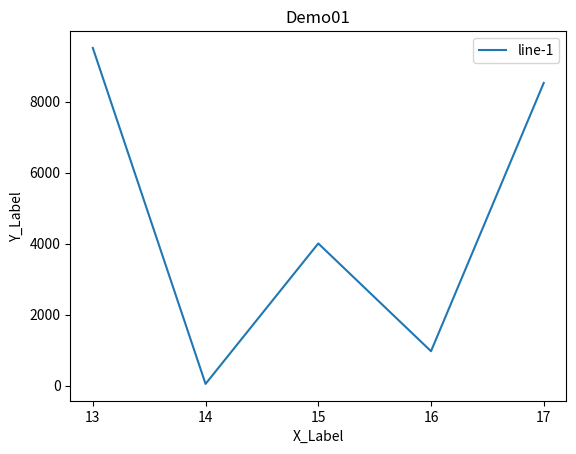

The script that saved this image:
import matplotlib.pyplot as plt

x = [13, 14, 15, 16, 17]
y = [9510,50,4005,971,8524]

plt.plot(x, y, label='line-1')
plt.xlabel('X_Label')
plt.ylabel('Y_Label')
plt.title('Demo01')
plt.legend()
plt.xticks(x)
plt.show()